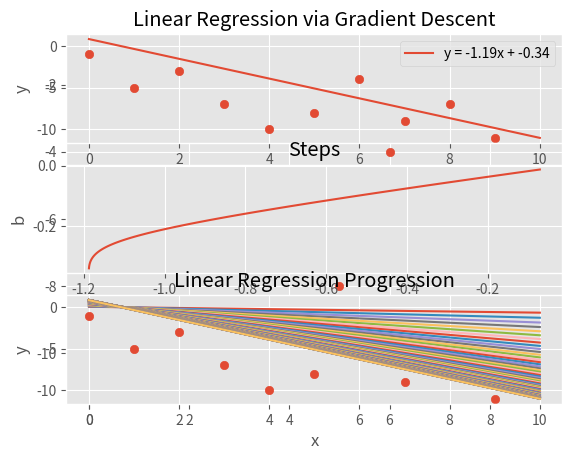
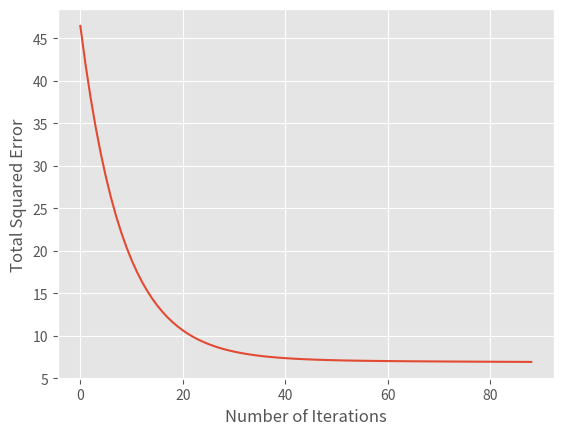

Reproduce these figures in Python, in order. (Note: this script raises an exception after producing the figures.)
# -*- coding: utf-8 -*-
"""
Created on Wed Feb 22 16:01:40 2017

[redacted]
"""
"""Linear regression via gradient descent"""

import matplotlib.pyplot as plt
from matplotlib import style
import numpy as np
from mpl_toolkits.mplot3d import Axes3D
style.use('ggplot')

def total_squared_error(data, m, b):
    """Total squared error between the data points and line
    y = mx + b SE_line = (y_1-(m*x_1+b))^2 + (y_2-(m*x_2)+b)^2 + ...+ 
    (y_n - (m*x_n + b))^2"""     
    total_SE = 0
    for data_point in data:
        SE = (data_point[1] - (m * data_point[0] + b)) ** 2
        total_SE += SE
    
    return total_SE / len(data)
    
def partial_difference_quotient(f, points, v, i, h):
    """compute the ith partial difference quotient of f w.r.t ith position of v"""
    
    #add h to just the ith element of v
    w = [v_j + (h if j == i else 0) for j, v_j in enumerate(v)] 
           
    return (f(points, w[0], w[1]) - f(points, v[0], v[1])) / h

def estimate_gradient(points, current_m, current_b):
    
    m = current_m
    b = current_b
    
    partial_wrt_m = partial_difference_quotient(total_squared_error, points, [m, b], i = 0, h = 0.0001)
    partial_wrt_b = partial_difference_quotient(total_squared_error, points, [m, b], i = 1, h = 0.0001)

    return partial_wrt_m, partial_wrt_b
    
def step(points, current_m, current_b, learningRate):
    
    partial_wrt_m, partial_wrt_b = estimate_gradient(points, current_m, current_b)
    
    
    next_m = current_m - (learningRate * partial_wrt_m)
    next_b = current_b - (learningRate * partial_wrt_b)
    
    t_val = [next_m - current_m, next_b - current_b]
     
    return next_m, next_b, t_val

def gradient_descent(points, start_m, start_b, learningRate, numIterations, tolerance):
    
    #initial starting points
    next_m = start_m
    next_b = start_b
    
    #keeping track of m and b steps
    m_steps = []
    b_steps = []
    total_SE = []
    #t_val_steps = []
    
    for i in range(numIterations):        
        
        numIters = 0
        [next_m, next_b, t_val] = step(points, next_m, next_b, learningRate)
        if abs(t_val[0]) >= tolerance and abs(t_val[1]) >= tolerance:            
            m_steps.append(next_m)
            b_steps.append(next_b)   
            total_SE.append(total_squared_error(points, next_m, next_b)) 
            numIters = i + 1
            #t_val_steps.append(t_val[0])
        else:
            break            
        
    return next_m, next_b, m_steps, b_steps, total_SE, numIters
    
#plotting line with slope m and intercept b
def create_line(m, b, x):
    """create line to fit sample data points using slope m and
    y-intercept b computed via gradient descent"""
    y = m * x + b
    return y
    
def run():    
    #Sample Data
    x = [i for i in range(10)]
    y = [-1, -5, -3, -7, -10, -8, -4, -9, -7, -11]
    plt.scatter(x, y)
    
    data = np.column_stack((x,y))
    m, b, m_steps, b_steps, SE, numIters = gradient_descent(data, start_m = 0, start_b = 0, learningRate = 0.001, numIterations = 1000, tolerance = 0.0001)
           
    line = [create_line(m, b, i) for i in range(min(x)-1, max(x)+1)]
    
    plt.subplot(311)
    plt.plot(line, label = 'y = {:.2f}x + {:.2f}'.format(m, b))
    plt.scatter(x, y)
    plt.xlabel('x')
    plt.ylabel('y')
    plt.title('Linear Regression via Gradient Descent')
    plt.show()
    plt.legend()
    
    #plot showing estimate of m and b through each iteration 
    plt.figure(1)
    plt.subplot(312)
    plt.plot(m_steps, b_steps)
    plt.title('Steps')
    plt.xlabel('m')
    plt.ylabel('b')   
    
    #Linear regression progression 
    plt.subplot(313)
    plt.scatter(x, y)
    for i, j in zip(m_steps, b_steps):
        line = [create_line(i, j, k) for k in range(int(round(min(x))-1), int(round(max(x)+1)))]
        plt.plot(line)
    plt.xlabel('x')
    plt.ylabel('y')
    plt.title('Linear Regression Progression')
    
    #Total squared error vs Number of Iterations
    plt.figure(2)
    plt.plot(SE)
    plt.ylabel('Total Squared Error')
    plt.xlabel('Number of Iterations')
        
    fig = plt.figure(3)
    ax = fig.gca(projection = '3d')    

    m_plot = np.arange(m - 10, m + 10, 0.5)
    b_plot = np.arange(b - 10, b + 10, 0.5)        
        
    m_plot, b_plot = np.meshgrid(m_plot, b_plot)
    SE = np.array(total_squared_error(data, m_plot, b_plot))    
    
    #Set axis limits
    ax.set_zlim(np.min(SE), np.max(SE))
    ax.set_xlim(np.min(m_plot), np.max(m_plot))
    ax.set_ylim(np.min(b_plot), np.max(b_plot))
    
    #Set axis labels
    ax.set_xlabel('m (slope)')
    ax.set_ylabel('b (y-intercept')    
    ax.set_zlabel('SE (Total Squared Error')    
    
    ax.plot_wireframe(m_plot, b_plot, SE, color = 'grey')
    
    ax.scatter(m, b, total_squared_error(data, m, b), s = 200, c = 'r', marker = '*') #, label = 'm = {}, b = {}'.format(m,b))
    ax.text(m + 0.25, b + 0.25, total_squared_error(data, m, b), '(m = {:.2f}, b = {:.2f})'.format(m,b), size = 12, bbox=dict(facecolor='yellow', alpha=0.5))
    
    plt.show()
       
    
if __name__ == '__main__':
    run()